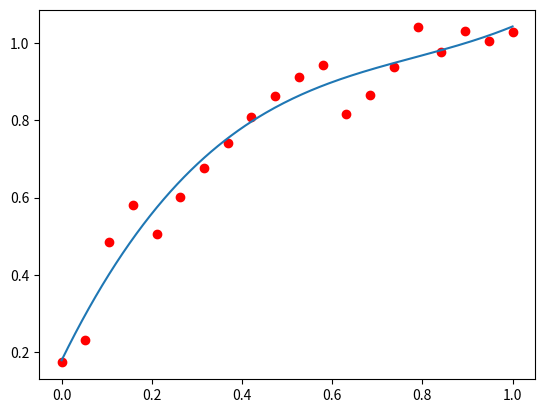

Write Python code to recreate this figure.
import matplotlib.pyplot as plt
import numpy as np

n_dots = 20
n_order = 3

x = np.linspace(0, 1, n_dots)
y = np.sqrt(x) + 0.2 * np.random.rand(n_dots)
p = np.poly1d(np.polyfit(x, y, n_order))
print(p.coeffs)
# 画出拟合曲线
t = np.linspace(0, 1, 200)
plt.plot(x, y, 'ro', t, p(t), '-')
plt.show()
